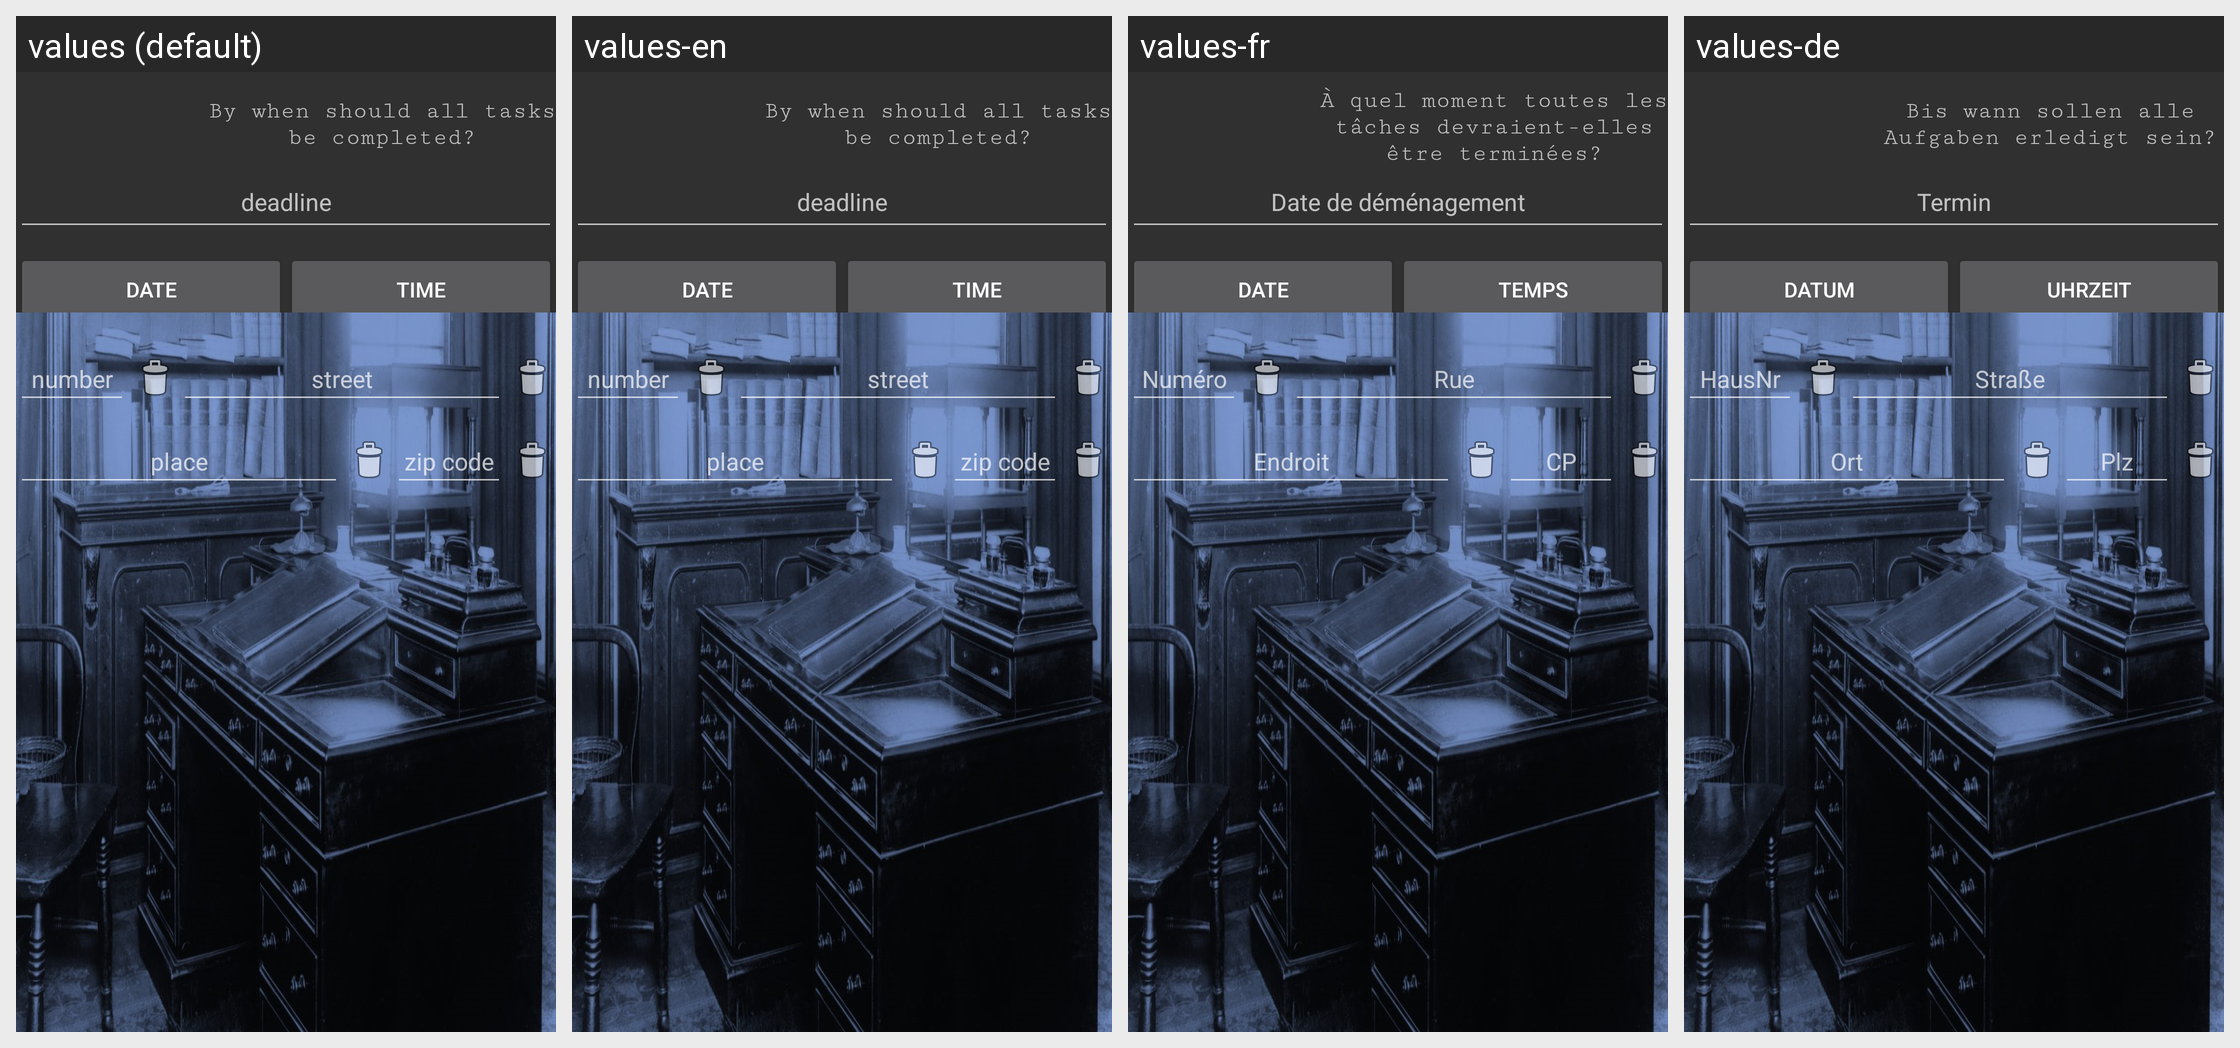

Locale-by-locale string values for the Android screen shown in this grid:
Android screen res/layout/dialog_change.xml rendered under 4 locales, left to right: values (default), values-en, values-fr, values-de. Device: Nexus 5 (rendered at 1080×1920; each locale shown at half size, 540×960, under a caption strip naming it); theme AppTheme.NoActionBar.
Other locales in the repository, not shown: values-en-rGB, values-en-rUS.
Strings drawn on this screen, with the default value and each locale's value (text and hints the layout hard-codes, and strings that could not be matched under every locale, appear in the picture but are not listed):

placeholder_date_checklist
  values: By when should all tasks be completed?
  values-en: By when should all tasks be completed?  [not translated; the default value is used]
  values-fr: À quel moment toutes les tâches devraient-elles être terminées?
  values-de: Bis wann sollen alle Aufgaben erledigt sein?

placeholder_date_long
  values: deadline
  values-en: deadline
  values-fr: Date de déménagement
  values-de: Termin

placeholder_date_detail
  values: date
  values-en: date
  values-fr: Date
  values-de: Datum

placeholder_time_detail
  values: time
  values-en: time
  values-fr: Temps
  values-de: Uhrzeit

streetNumber
  values: number
  values-en: number
  values-fr: Numéro
  values-de: HausNr

street
  values: street
  values-en: street
  values-fr: Rue
  values-de: Straße

place
  values: place
  values-en: place
  values-fr: Endroit
  values-de: Ort

postal
  values: zip code
  values-en: zip code
  values-fr: CP
  values-de: Plz
